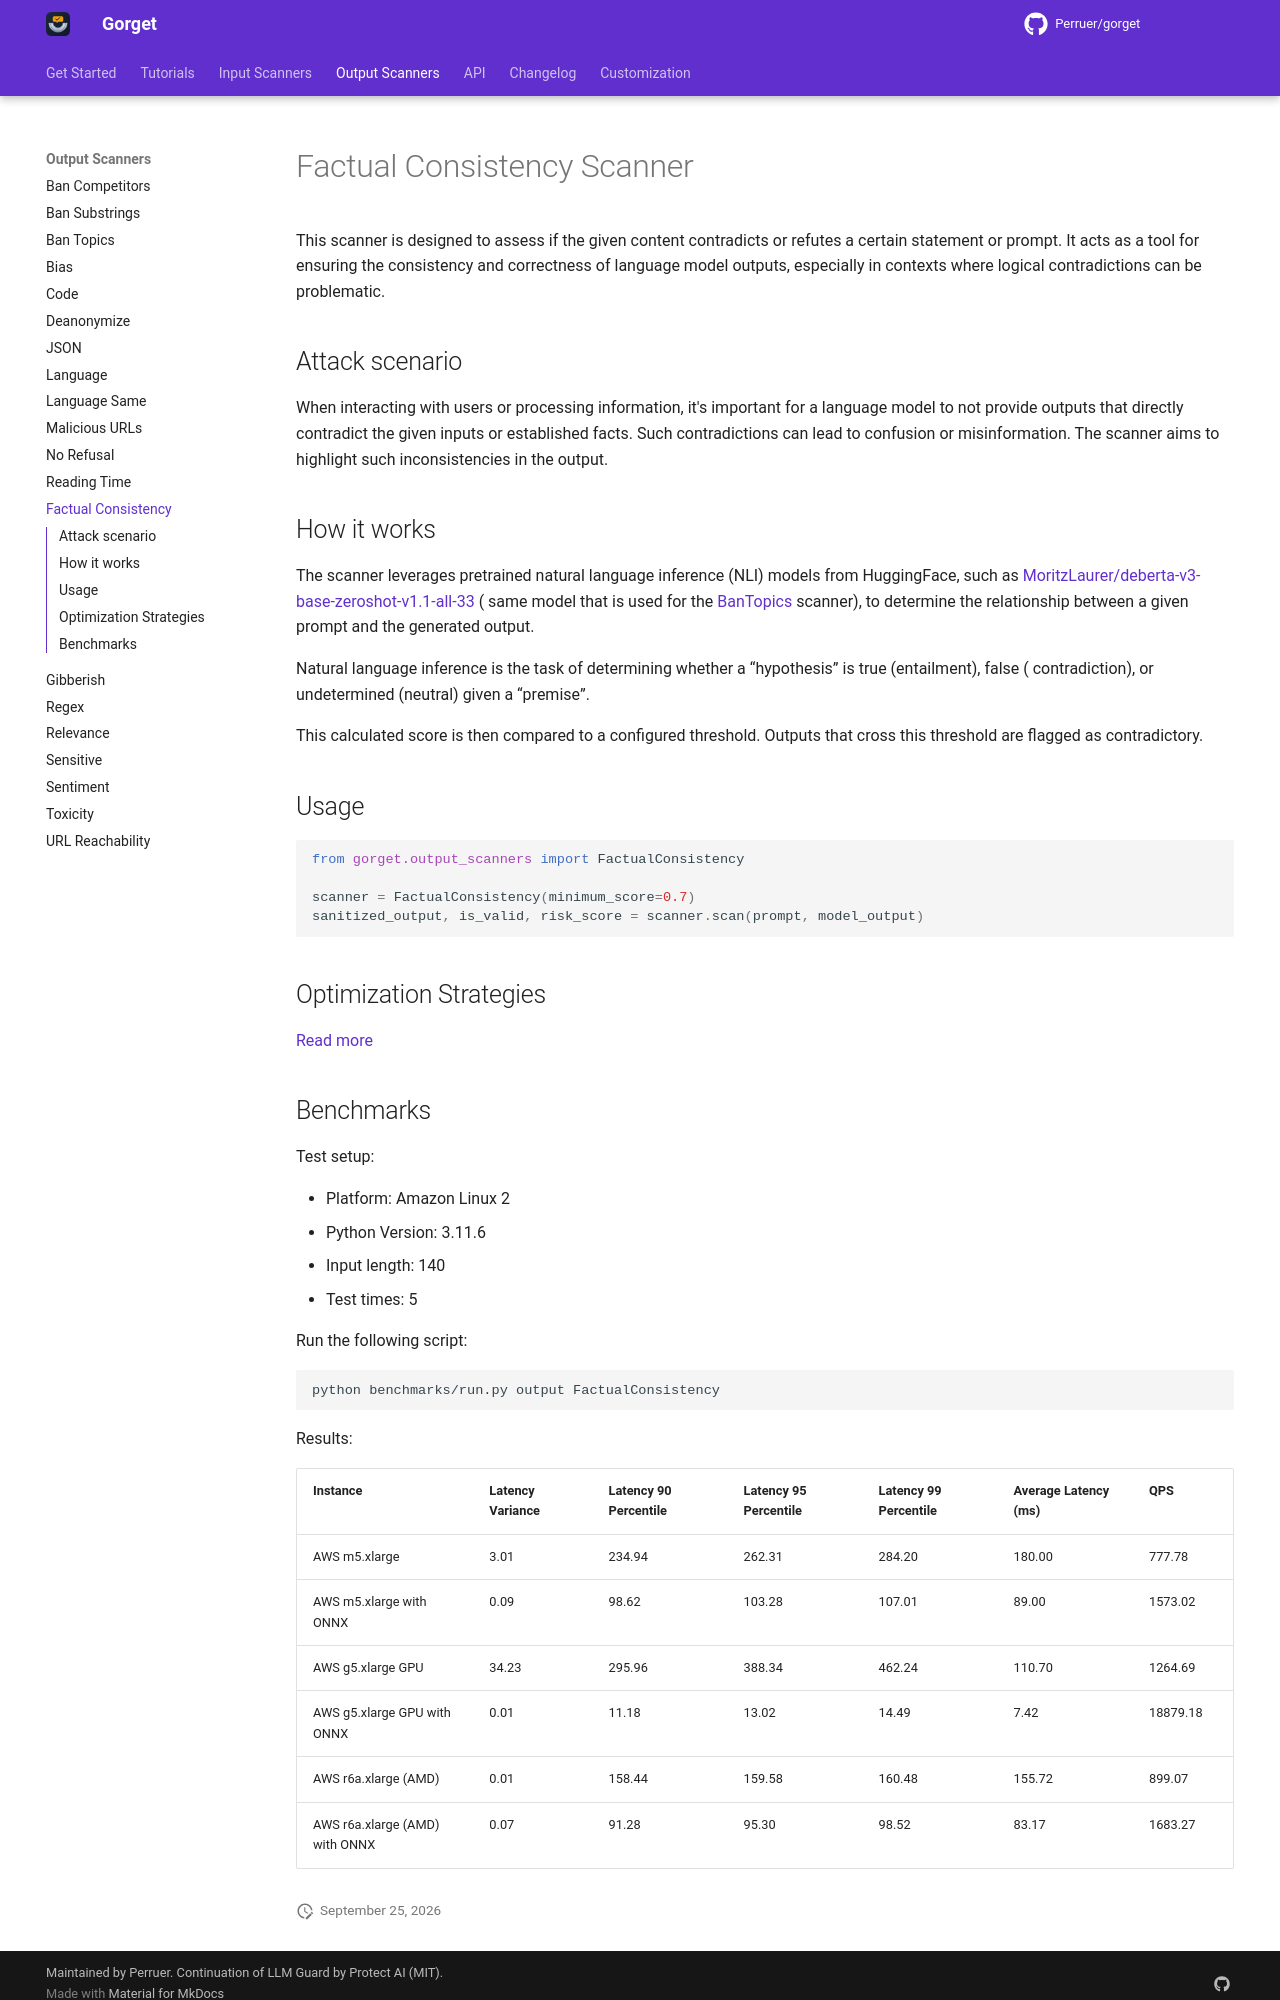

repository: Perruer/gorget · page: output_scanners/factual_consistency/index.html · generator: mkdocs

# Factual Consistency Scanner

This scanner is designed to assess if the given content contradicts or refutes a certain statement or prompt. It acts as
a tool for ensuring the consistency and correctness of language model outputs, especially in contexts where logical
contradictions can be problematic.

## Attack scenario

When interacting with users or processing information, it's important for a language model to not provide outputs that
directly contradict the given inputs or established facts. Such contradictions can lead to confusion or misinformation.
The scanner aims to highlight such inconsistencies in the output.

## How it works

The scanner leverages pretrained natural language inference (NLI) models from HuggingFace, such
as [MoritzLaurer/deberta-v3-base-zeroshot-v1.1-all-33](https://huggingface.co/MoritzLaurer/deberta-v3-base-zeroshot-v1.1-all-33) (
same model that is used for the [BanTopics](./ban_topics.md) scanner), to determine the relationship between a given
prompt and the generated output.

Natural language inference is the task of determining whether a “hypothesis” is true (entailment), false (
contradiction), or undetermined (neutral) given a “premise”.

This calculated score is then compared to a configured threshold. Outputs that cross this threshold are flagged
as contradictory.

## Usage

```python
from gorget.output_scanners import FactualConsistency

scanner = FactualConsistency(minimum_score=0.7)
sanitized_output, is_valid, risk_score = scanner.scan(prompt, model_output)
```

## Optimization Strategies

[Read more](../tutorials/optimization.md)
